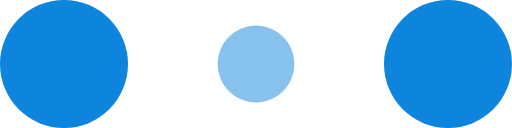
t = 0.00 s
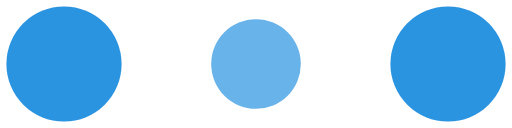
t = 0.10 s
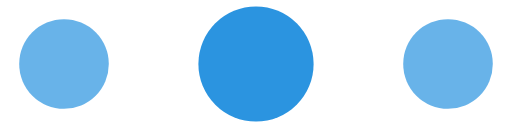
t = 0.30 s
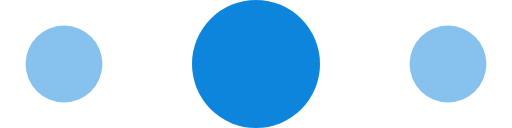
t = 0.40 s
t = 0.50 s: frame unchanged from t = 0.30 s, image omitted
t = 0.70 s: frame unchanged from t = 0.10 s, image omitted

The animated SVG that drew these frames (rendered in a browser with its animation timeline set to each time). Animation: 6 SMIL elements (animate=6); one cycle of 0.80 s, repeats indefinitely.

<svg width="120" height="30" viewBox="0 0 120 30" xmlns="http://www.w3.org/2000/svg" fill="#0D85DC">
  <circle cx="15" cy="15" r="15">
    <animate attributeName="r" from="15" to="15"
             begin="0s" dur="0.8s"
             values="15;9;15" calcMode="linear"
             repeatCount="indefinite" />
    <animate attributeName="fill-opacity" from="1" to="1"
             begin="0s" dur="0.8s"
             values="1;.5;1" calcMode="linear"
             repeatCount="indefinite" />
  </circle>
  <circle cx="60" cy="15" r="9" fill-opacity="0.3">
    <animate attributeName="r" from="9" to="9"
             begin="0s" dur="0.8s"
             values="9;15;9" calcMode="linear"
             repeatCount="indefinite" />
    <animate attributeName="fill-opacity" from="0.5" to="0.5"
             begin="0s" dur="0.8s"
             values=".5;1;.5" calcMode="linear"
             repeatCount="indefinite" />
  </circle>
  <circle cx="105" cy="15" r="15">
    <animate attributeName="r" from="15" to="15"
             begin="0s" dur="0.8s"
             values="15;9;15" calcMode="linear"
             repeatCount="indefinite" />
    <animate attributeName="fill-opacity" from="1" to="1"
             begin="0s" dur="0.8s"
             values="1;.5;1" calcMode="linear"
             repeatCount="indefinite" />
  </circle>
</svg>
